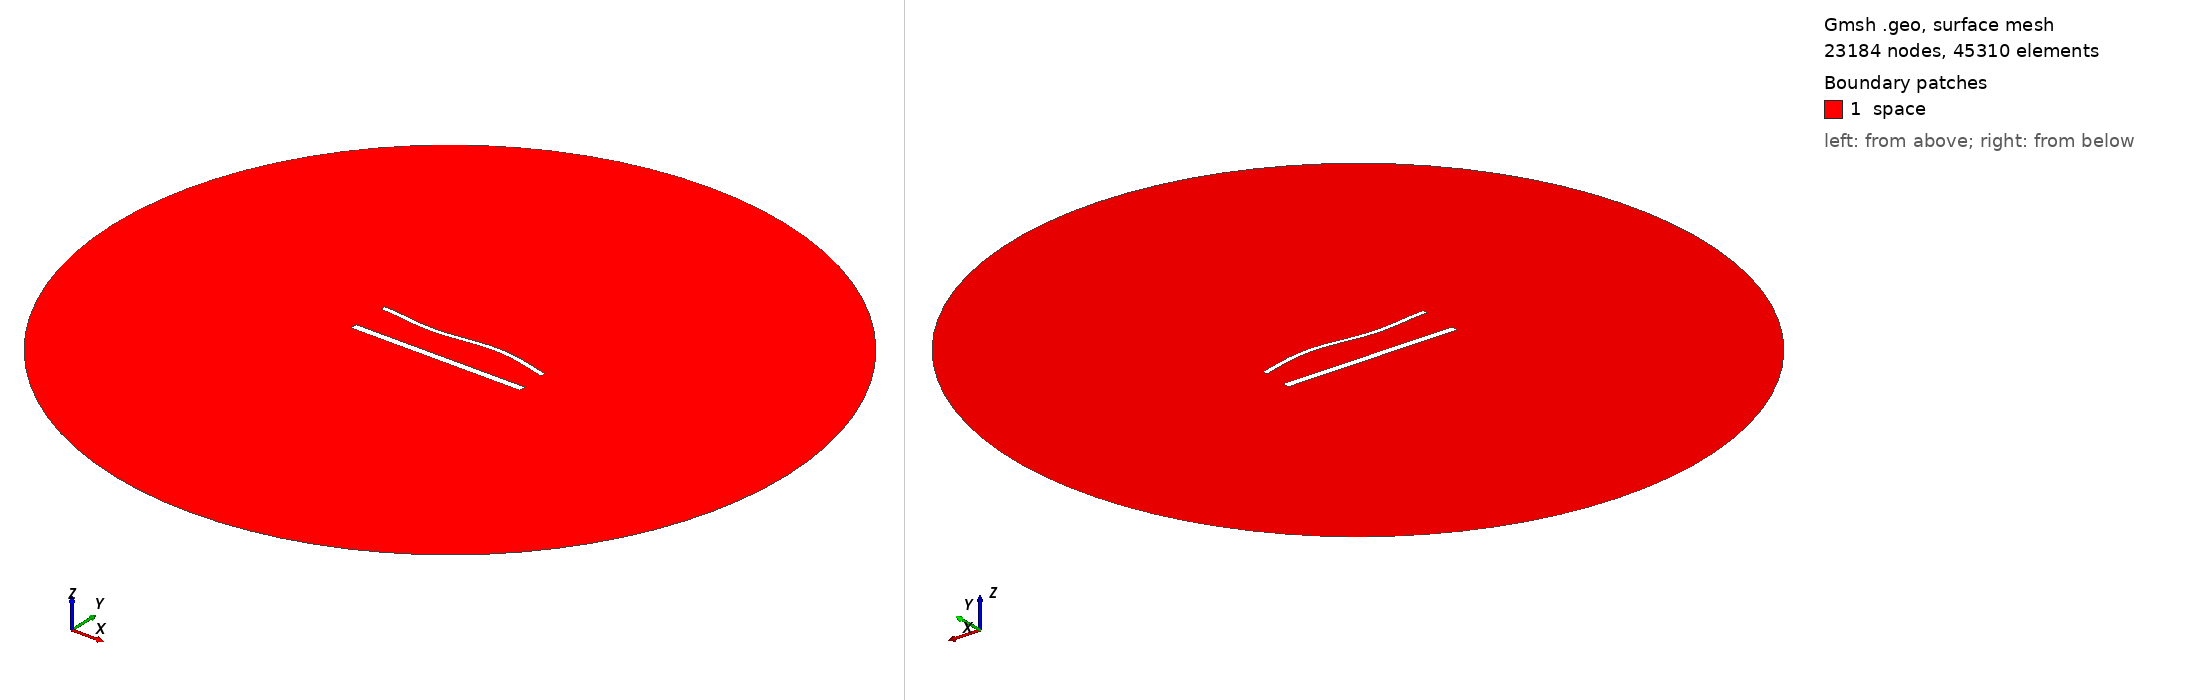

Gmsh geometry script, surface-meshed: 23184 nodes, 45310 surface elements. Boundary patches (legend numbers): 1 space. Left view from above one corner, right view from below the opposite corner. Legend entries are the model's physical surfaces. The drawing asked Gmsh for element sizes between 1% and 20% of the model's largest extent; the script's own settings can give other sizes.

=== 1712.geo (drawn) ===
//---------------------------------------
// Geometry kernel
//---------------------------------------

SetFactory("OpenCASCADE");



//---------------------------------------
// Parameters of the geometry
//---------------------------------------

// Overetch of the upper plate
overetch = 0.5;

// Distance between the plates
distance = 22.5;

// Discretization over the x axis (for the deformation)
nx = 50; 

// Length of the plate
L = 100 - overetch; 

// Number of modes
n = 4; 

// 1st mode coefficient
coeff(1) = -1.5;
beta(1) = 0.596864 * 3.1415926535 / L;

// 2nd mode coefficient
coeff(2) = 0.0;
beta(2) = 1.49418 * 3.1415926535 / L;

// 3rd mode coefficient
coeff(3) = -1.5;
beta(3) = 2.50025 * 3.1415926535 / L;

// 4th mode coefficient
coeff(4) = 0.0;
beta(4) = 3.49999 * 3.1415926535 / L;



//---------------------------------------
// Upper plate (deformed rectangle)
//---------------------------------------

// Coordiantes of the upper plate
xmin = -50;
xmax = 50 - overetch;

// Height of the upper plate
yheight = 4 - 2 * overetch;

// Indexes of the points
UpperID[] = {};
LowerID[] = {};
LeftID[] = {};
RightID[] = {};

// Point index
p = 1;

// Horizontal edges
For i In {1:nx}
    x = xmin + (i-1)*(xmax - xmin)/(nx-1);

    y_bottom = distance / 2 + overetch;
    For j In {1:n}
        C = (Cosh(beta(j)*L) + Cos(beta(j)*L)) / (Sinh(beta(j)*L) + Sin(beta(j)*L));
        y_bottom  = y_bottom + coeff(j) * (Cosh(beta(j)*(x+50)) - Cos(beta(j)*(x+50)) - C * (Sinh(beta(j)*(x+50)) - Sin(beta(j)*(x+50))));
    EndFor

    y_top = y_bottom + yheight;

    Point(p) = {x, y_top, 0, 1.0};
    UpperID[i] = p;
    p = p + 1;

    Point(p) = {x, y_bottom, 0, 1.0};
    LowerID[i] = p;
    p = p + 1;
EndFor

// Create point lists
UpperPts[] = {}; LowerPts[] = {};
For i In {1:nx}
  UpperPts[] += {UpperID[i]};
  LowerPts[] += {LowerID[i]};
EndFor

// Build splines
Spline(1) = {UpperPts[]};
Spline(2) = {LowerPts[]};
Line(3) = {LowerPts[nx-1], UpperPts[nx-1]};
Line(4) = {LowerPts[0], UpperPts[0]};

// Build the plane surface
Curve Loop(1) = {2, 3, -1, -4};
Plane Surface(1) = {1};



//---------------------------------------
// Lower plate (rectangle)
//---------------------------------------

// Vertices
Point(1001) = {-50, -distance/2, 0, 1.0};
Point(1002) = { 50, -distance/2, 0, 1.0};
Point(1003) = { 50,  -distance/2 + 4, 0, 1.0};
Point(1004) = {-50,  -distance/2 + 4, 0, 1.0};

// Edges
Line(5) = {1001, 1002};
Line(6) = {1002, 1003};
Line(7) = {1003, 1004};
Line(8) = {1004, 1001};

// Plane surface
Line Loop(2) = {5, 6, 7, 8};
Plane Surface(2) = {2}; 



//---------------------------------------
// Outer (fictious) boundary
//---------------------------------------

// Points
Point(1005) = {0, 0, 0};       // Center
Point(1006) = {200, 0, 0};     // Start point
Point(1007) = {0, 200, 0};     // 90 degrees
Point(1008) = {-200, 0, 0};    // 180 degrees
Point(1009) = {0, -200, 0};    // 270 degrees

// Circle arcs (each needs start, center, end)
Circle(9) = {1006, 1005, 1007};
Circle(10) = {1007, 1005, 1008};
Circle(11) = {1008, 1005, 1009};
Circle(12) = {1009, 1005, 1006};

// Plane surface for the entire domain
Curve Loop(3) = {9, 10, 11, 12};
Surface(3) = {3};

// Subtract the plates from the whole domain to obtain the actual domain where we want to solve the equations
BooleanDifference{ Surface{3}; Delete; }{ Surface{1}; Surface{2}; Delete; }




//---------------------------------------
// Transfinite Lines/Curves
//---------------------------------------

// Set the number of points on the boundaries
r = 6;
d = 0.15;

// Plates
Transfinite Curve {1} = 50*r/4 Using Progression 1;
Transfinite Line {2} = 50*r Using Progression 1;
Transfinite Curve {3, 4} = 2*r Using Progression 1+d;
Transfinite Line {5} = 50*r/4 Using Progression 1;
Transfinite Line {7} = 50*r Using Progression 1;
Transfinite Line {6} = 2*r Using Progression 1-d;
Transfinite Line {8} = 2*r Using Progression 1+d;

// Outer boundary
Transfinite Line {9, 10, 11, 12} = 20 Using Progression 1;



//---------------------------------------
// Physical groups
//---------------------------------------                

// Physical curves (boundaries)
Physical Line("force_segment", 10) = {2};
Physical Line("upper_plate", 11) = {1, 3, 4};
Physical Line("lower_plate", 12) = {5, 6, 7, 8};
Physical Line("boundary", 20) = {9, 10, 11, 12};

// Physical Surfaces
Physical Surface("space", 30) = {3};



//---------------------------------------
// 6. Generate the Mesh
//---------------------------------------

// 2D mesh generation
Mesh 2;
